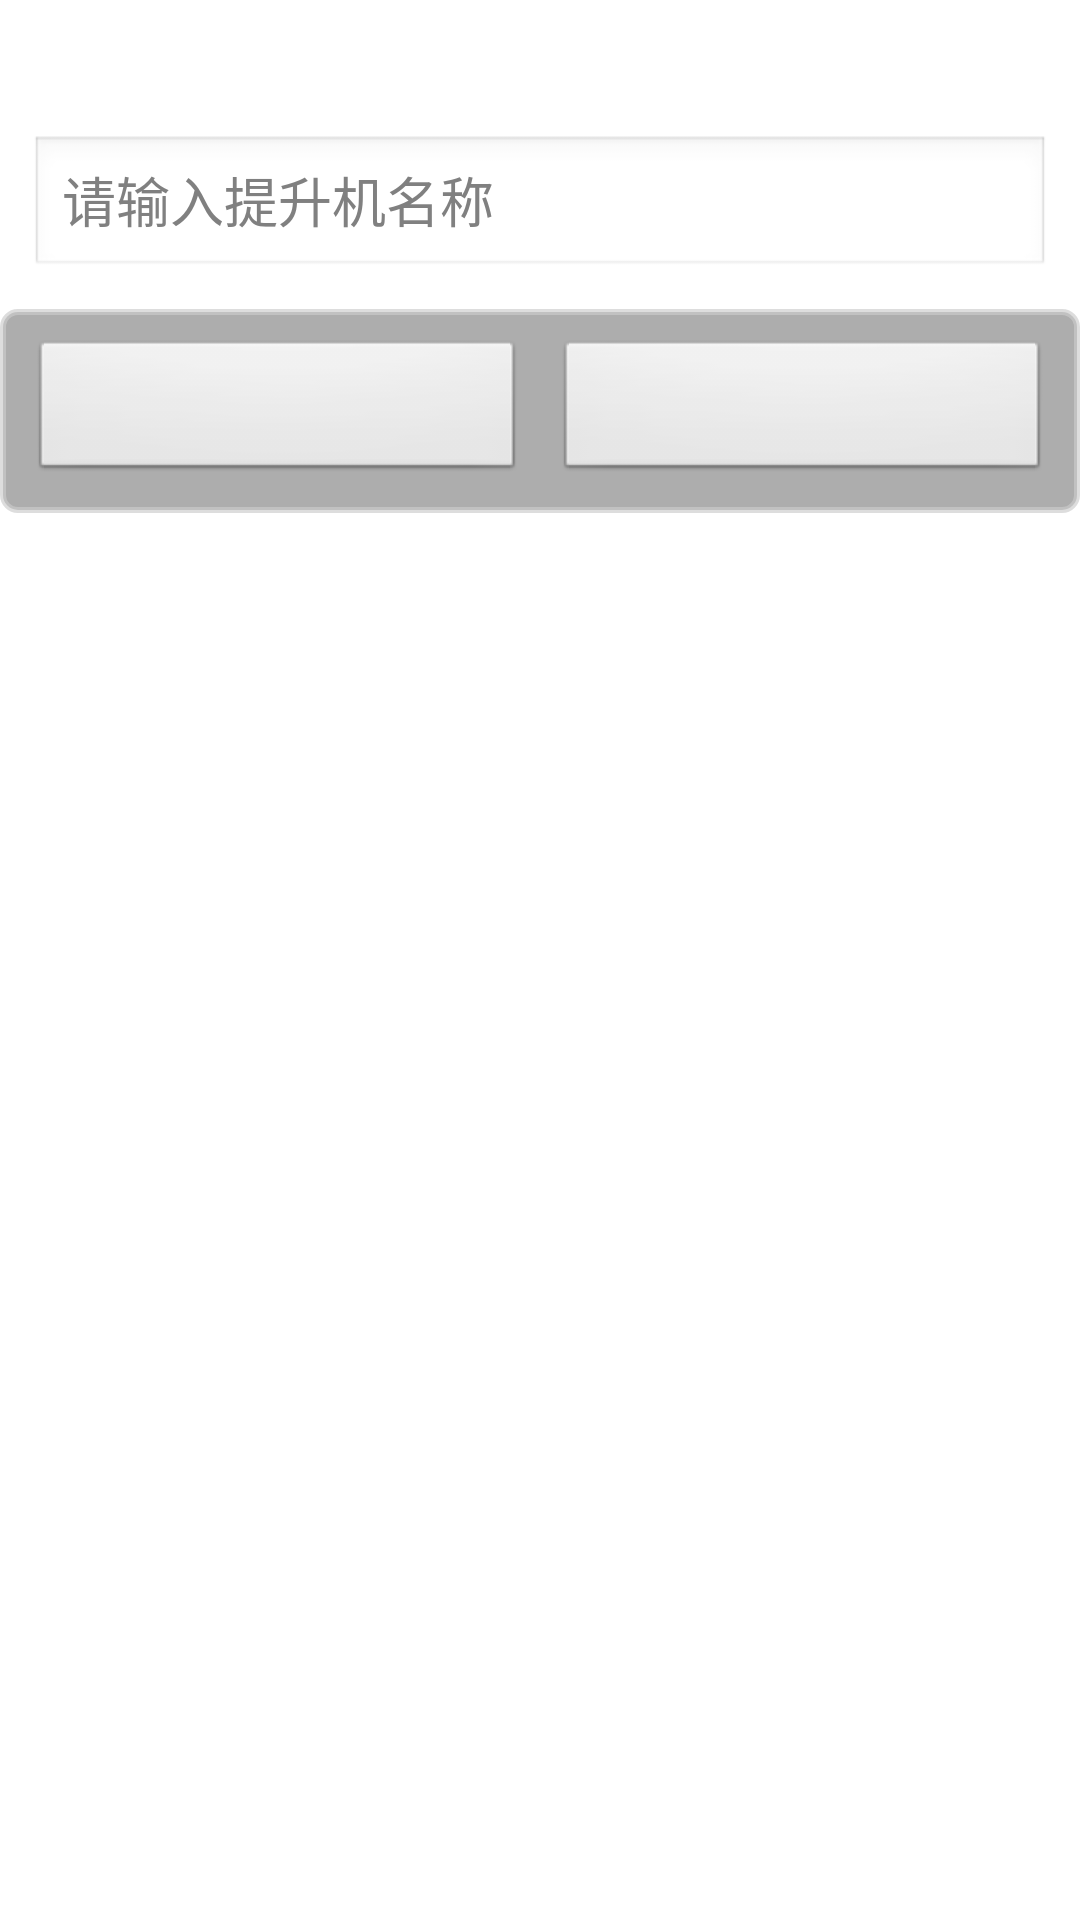

Here is an Android app screen rendered from its layout file. Give the layout XML and the strings, colors and styles it references.
<!-- AndroidManifest.xml: application theme android:Theme.Light.NoTitleBar.Fullscreen -->
<!-- res/layout/dialog_lifter.xml -->
<?xml version="1.0" encoding="utf-8"?>
<LinearLayout xmlns:android="http://schemas.android.com/apk/res/android"
              style="@style/dialog_background"
              android:layout_width="match_parent"
              android:layout_height="match_parent"
              android:orientation="vertical">
    <include layout="@layout/dialog__title"/>
    <EditText android:layout_width="match_parent"
              android:layout_margin="10dp"
              android:layout_height="wrap_content"
              android:id="@+id/etLifterName"
              android:hint="请输入提升机名称"/>
    <include layout="@layout/dialog__button"/>

</LinearLayout>
<!-- res/layout/dialog__title.xml (included above) -->
<?xml version="1.0" encoding="utf-8"?>
<LinearLayout xmlns:android="http://schemas.android.com/apk/res/android"
              android:layout_width="match_parent"
              android:layout_height="wrap_content"
              android:orientation="vertical">
    <TextView
            android:id="@+id/dialogTitle"
            style="@style/dialog_title"
            android:layout_width="match_parent"
            android:layout_height="wrap_content"/>

</LinearLayout>
<!-- res/layout/dialog__button.xml (included above) -->
<?xml version="1.0" encoding="utf-8"?>
<LinearLayout xmlns:android="http://schemas.android.com/apk/res/android"
    style="@style/dialog_btn_background"
    android:layout_width="match_parent"
    android:layout_height="wrap_content"
    android:orientation="horizontal" >

    <Button
        android:id="@+id/dialogOKBtn"
        android:layout_width="0dp"
        android:layout_height="wrap_content"
        android:layout_margin="5dp"
        android:layout_weight="1" />

    <Button
        android:id="@+id/dialogCancelBtn"
        android:layout_width="0dp"
        android:layout_height="wrap_content"
        android:layout_margin="5dp"
        android:layout_weight="1" />

</LinearLayout>
<!-- resources referenced by this layout -->
<resources>
  <style name="dialog_background">
          <item name="android:background">@drawable/white</item>
      </style>
  <style name="dialog_btn_background">
          <item name="android:background">@drawable/toast_background</item>
          <item name="android:padding">5dp</item>
      </style>
  <style name="dialog_title">
          <item name="android:textColor">#111111</item>
          <item name="android:background">@drawable/round_blue_79</item>
          <item name="android:textSize">26sp</item>
          <item name="android:gravity">center</item>
      </style>
  <!-- drawable toast_background (drawable-hdpi) -->
  <?xml version="1.0" encoding="utf-8"?>
  <shape xmlns:android="http://schemas.android.com/apk/res/android">
      <solid android:color="#66333333" />
      <corners
          android:bottomLeftRadius="5dp"
          android:bottomRightRadius="5dp"
          android:topLeftRadius="5dp"
          android:topRightRadius="5dp" />
       <stroke
          android:width="2dp"
          android:color="#AACCCCCC" />
  
  </shape>
</resources>
